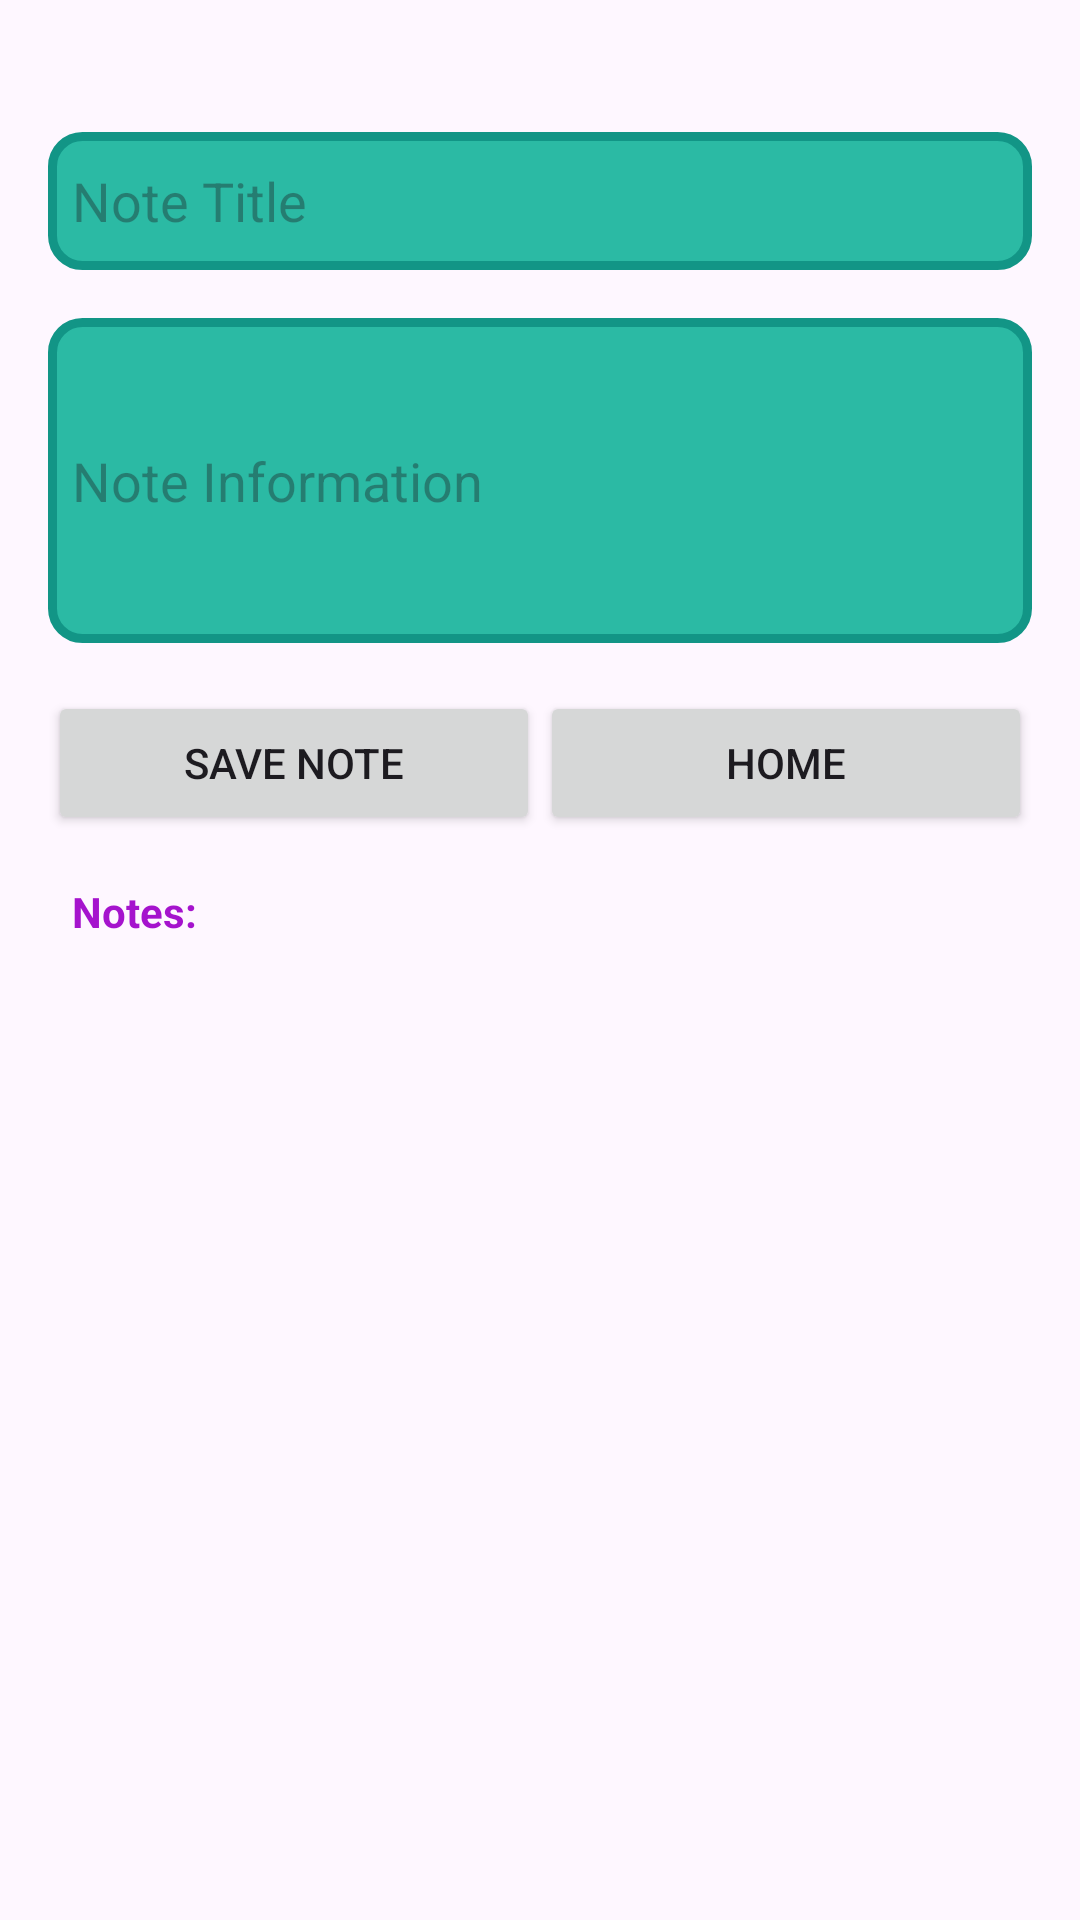

The Android layout XML behind this screen, and the referenced resources:
<!-- AndroidManifest.xml: application theme Theme.TreeCapstone -->
<!-- res/layout/activity_notes.xml -->
<?xml version="1.0" encoding="utf-8"?>
<LinearLayout xmlns:android="http://schemas.android.com/apk/res/android"
    xmlns:app="http://schemas.android.com/apk/res-auto"
    xmlns:tools="http://schemas.android.com/tools"
    android:layout_width="match_parent"
    android:layout_height="match_parent"
    android:orientation="vertical"
    android:padding="16dp"
    tools:context=".MainActivity">

        <EditText
            android:id="@+id/titleEditText"
            android:layout_marginTop="28dp"
            android:layout_width="match_parent"
            android:layout_height="46dp"
            android:background="@drawable/edittext_bg"
            android:hint="Note Title"
            android:paddingLeft="8dp"
            android:textColor="@color/black"/>

        <EditText
            android:id="@+id/contentEditText"
            android:layout_width="match_parent"
            android:layout_height="wrap_content"
            android:layout_marginTop="16dp"
            android:hint="Note Information"
            android:background="@drawable/edittext_bg"
            android:minLines="5"
            android:inputType="textMultiLine"
            android:paddingLeft="8dp"
            android:textColor="@color/black"/>

        <LinearLayout
            android:layout_width="match_parent"
            android:layout_height="wrap_content"
            android:orientation="horizontal">

            <Button
                android:id="@+id/saveButton"
                android:layout_width="match_parent"
                android:layout_height="wrap_content"
                android:layout_weight="1"
                android:layout_marginTop="16dp"
                android:text="Save Note" />

            <Button
                android:id="@+id/homeButton"
                android:layout_width="match_parent"
                android:layout_height="wrap_content"
                android:layout_weight="1"
                android:layout_marginTop="16dp"
                android:text="Home" />
        </LinearLayout>

        <TextView
            android:id="@+id/notesTextView"
            android:layout_width="match_parent"
            android:layout_height="16dp"
            android:textStyle="bold"
            android:layout_marginTop="16dp"
            android:textColor="#A513CD"
            android:text="Notes:"
            android:paddingLeft="8dp"/>

        <ScrollView
            android:id="@+id/notesScrollView"
            android:layout_width="match_parent"
            android:layout_height="0dp"
            android:layout_weight="1">


            <LinearLayout
                android:id="@+id/notesContainer"
                android:layout_width="match_parent"
                android:layout_height="wrap_content"
                android:weightSum="2"
                android:orientation="vertical" />
        </ScrollView>
</LinearLayout>
<!-- resources referenced by this layout -->
<resources>
  <!-- drawable edittext_bg (drawable) -->
  <?xml version="1.0" encoding="utf-8"?>
  <shape xmlns:android="http://schemas.android.com/apk/res/android">
      <corners
          android:radius="10dp"/>
      <solid
          android:color="#2BBAA4"/>
      <stroke
          android:width="3dp"
          android:color="#129586"/>
  </shape>
  <style name="Theme.TreeCapstone" parent="Base.Theme.TreeCapstone" />
  <style name="Base.Theme.TreeCapstone" parent="Theme.Material3.DayNight.NoActionBar">
          
          
      </style>
  <!-- not gathered from this repository: default colours our renderer supplied (Android Studio template values) -->
  <color name="black">#FF000000</color>
</resources>
